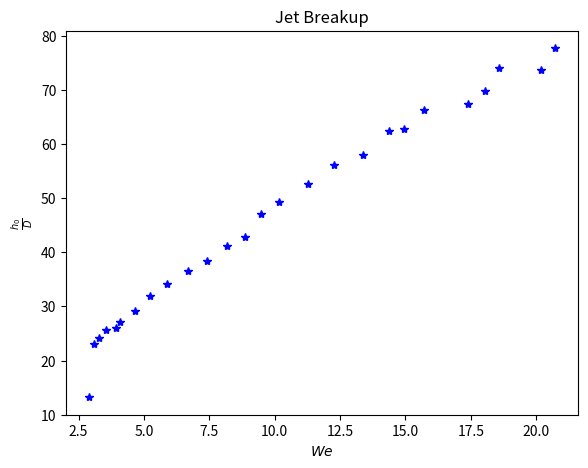

The script that saved this image:
import numpy as np
import matplotlib.pyplot as plt
import math


rho = 964.9
sigma = 0.04370
D = 460 * 10 ** (-6)
A = math.pi * D ** 2 / 4

flow_rates = np.array([
    5.1530,
    5.2935,
    5.4591,
    5.6726,
    5.9732,
    6.1004,
    6.5118,
    6.9042,
    7.3238,
    7.7976,
    8.2209,
    8.6368,
    8.9901,
    9.2961,
    9.6190,
    10.1360,
    10.5778,
    11.0492,
    11.4525,
    11.6668,
    11.9732,
    12.5956,
    12.8185,
    13.0088,
    13.5597,
    13.7405
]) / (6 * 10 ** 4)

jet_lengths = np.array([
    6.079,
    10.631,
    11.148,
    11.758,
    11.997,
    12.498,
    13.411,
    14.713,
    15.691,
    16.846,
    17.686,
    18.915,
    19.687,
    21.634,
    22.682,
    24.230,
    25.854,
    26.698,
    28.684,
    28.881,
    30.454,
    31.021,
    32.137,
    34.081,
    33.908,
    35.737
]) / 1000


h_over_D = jet_lengths / D
u = flow_rates / (rho * A)
We = (rho * u ** 2 * D) / (sigma)


fig = plt.figure()
ax = fig.add_axes([0.15, 0.1, 0.8, 0.8])
ax.plot(We, h_over_D, marker="*", markersize = None, ls="None", color = "blue")
ax.set_title("Jet Breakup")
ax.set_xlabel("$We$")
ax.set_ylabel(r"$\frac{h_0}{D}$")


plt.show()
fig.savefig("./Plots\Jet_lengths_08-06-2026")
